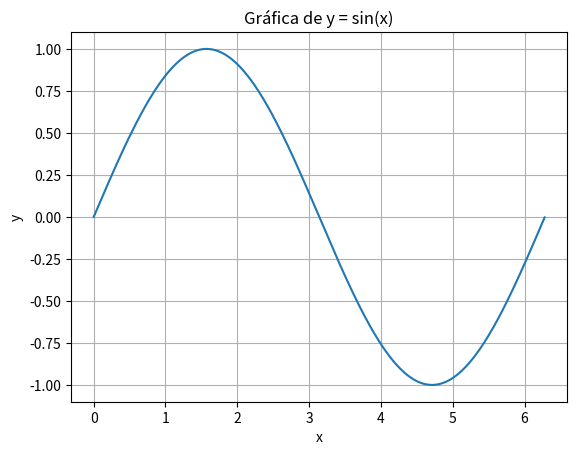

Write Python code to recreate this figure.
import numpy as np
import matplotlib.pyplot as plt
x = np.arange(0, 2 * np.pi, 0.01)
y = np.sin(x)
plt.plot(x, y)
plt.title("Gráfica de y = sin(x)")
plt.xlabel("x")
plt.ylabel("y")
plt.grid(True)
plt.show()
